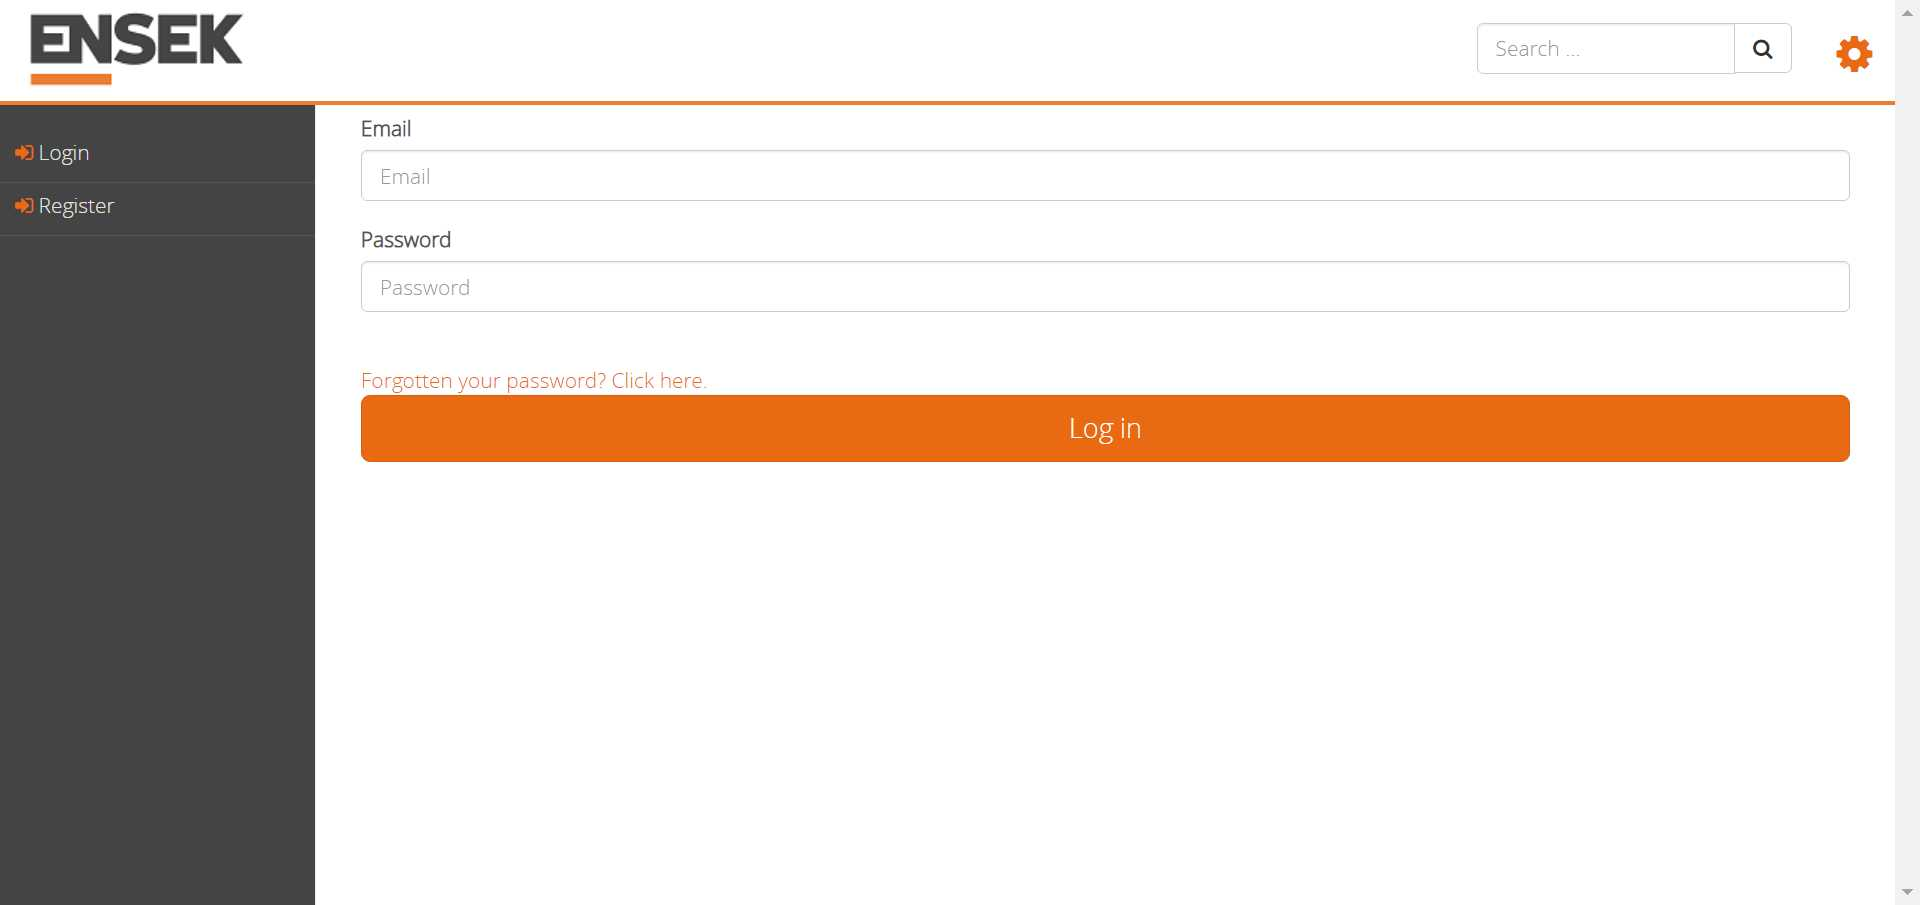
Task: Robotic Enterprise Framework
Workflow: Open Ensek Application

Step 1: Login Page in window 'Login' (chrome.exe)

Step 2: type [UserName] into the text box 'Email' in window 'Login' (chrome.exe) (no picture)

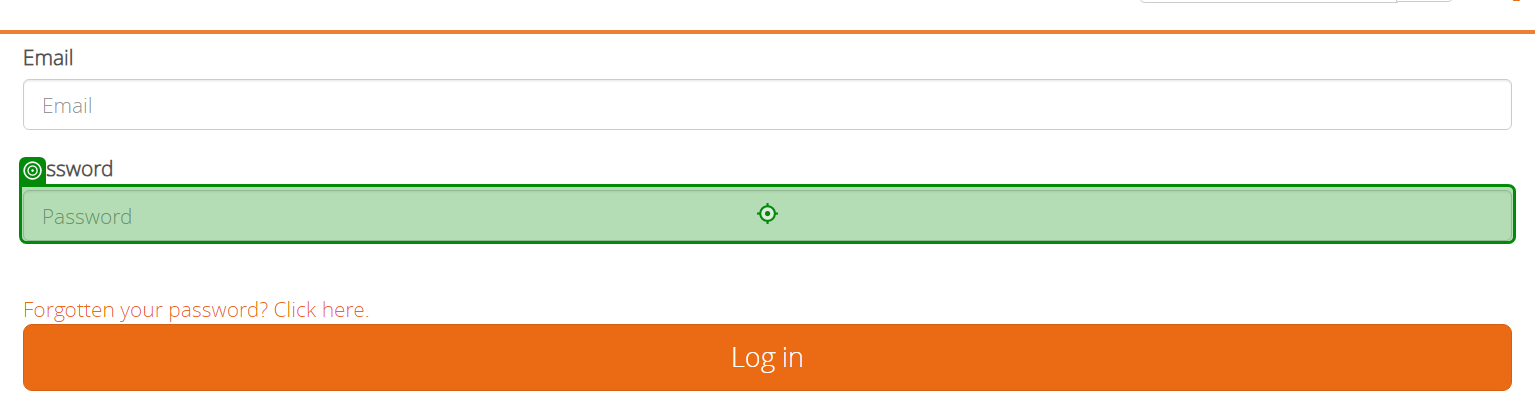
Step 3: type a value into the text box 'loginpassword' in window 'Login' (chrome.exe)

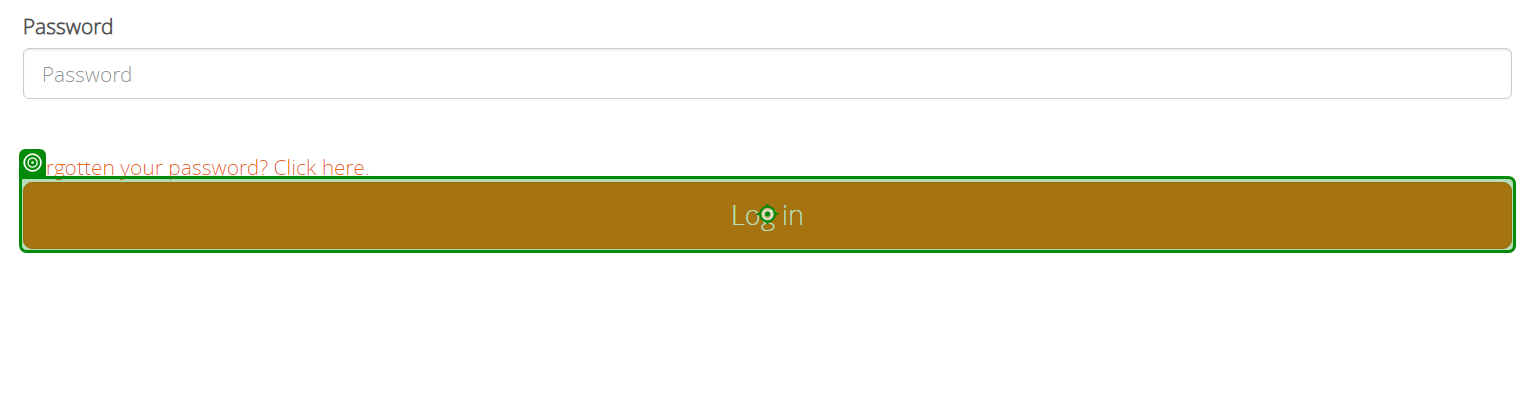
Step 4: click on the button in window 'Login' (chrome.exe)
